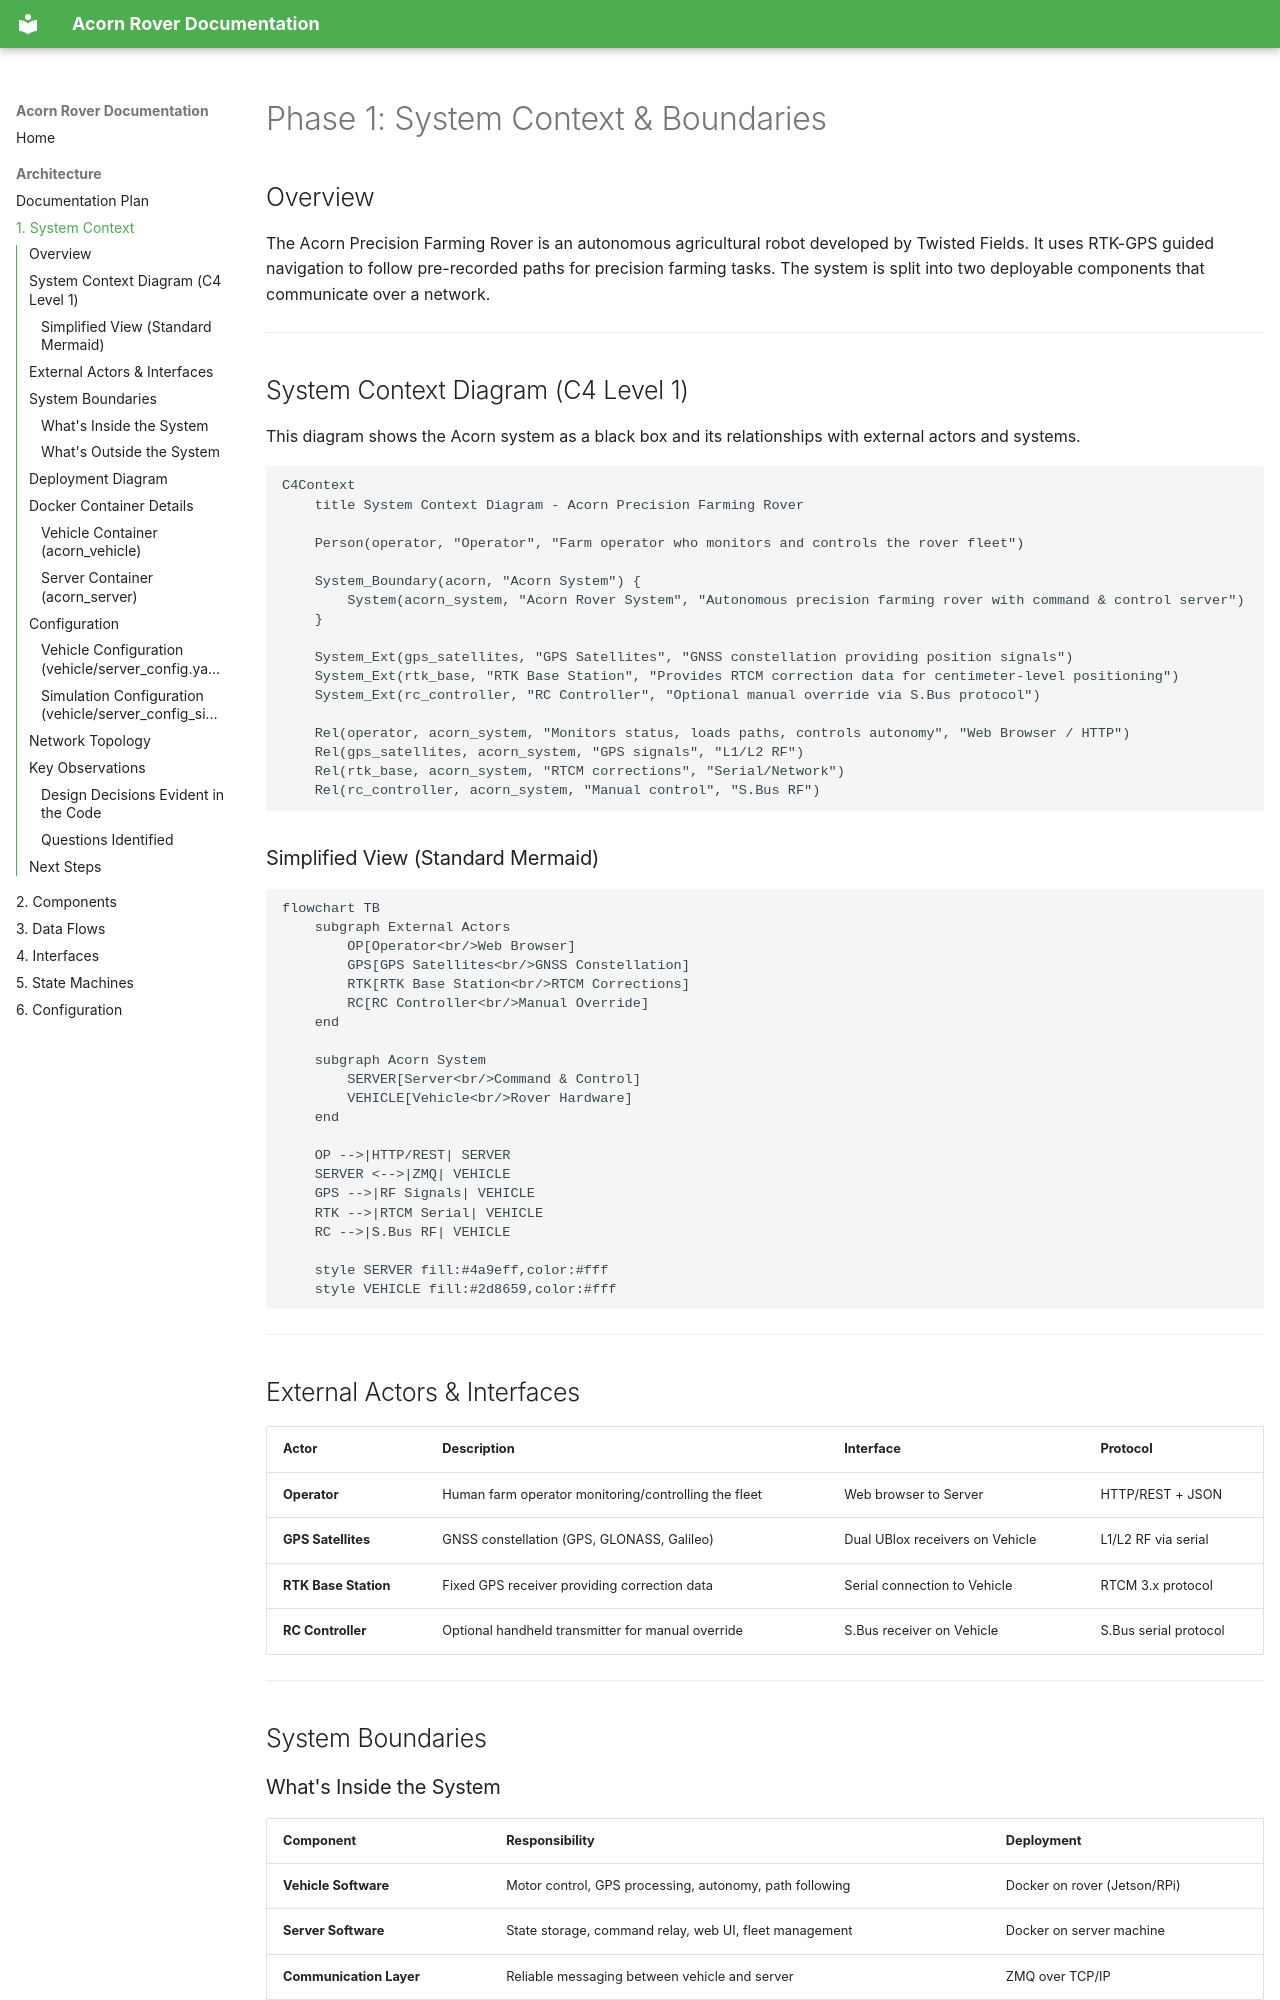

repository: sequoia-hope/acorn-precision-farming-rover · page: architecture/01-system-context/index.html · generator: mkdocs

# Phase 1: System Context & Boundaries

## Overview

The Acorn Precision Farming Rover is an autonomous agricultural robot developed by Twisted Fields. It uses RTK-GPS guided navigation to follow pre-recorded paths for precision farming tasks. The system is split into two deployable components that communicate over a network.

---

## System Context Diagram (C4 Level 1)

This diagram shows the Acorn system as a black box and its relationships with external actors and systems.

```mermaid
C4Context
    title System Context Diagram - Acorn Precision Farming Rover

    Person(operator, "Operator", "Farm operator who monitors and controls the rover fleet")

    System_Boundary(acorn, "Acorn System") {
        System(acorn_system, "Acorn Rover System", "Autonomous precision farming rover with command & control server")
    }

    System_Ext(gps_satellites, "GPS Satellites", "GNSS constellation providing position signals")
    System_Ext(rtk_base, "RTK Base Station", "Provides RTCM correction data for centimeter-level positioning")
    System_Ext(rc_controller, "RC Controller", "Optional manual override via S.Bus protocol")

    Rel(operator, acorn_system, "Monitors status, loads paths, controls autonomy", "Web Browser / HTTP")
    Rel(gps_satellites, acorn_system, "GPS signals", "L1/L2 RF")
    Rel(rtk_base, acorn_system, "RTCM corrections", "Serial/Network")
    Rel(rc_controller, acorn_system, "Manual control", "S.Bus RF")
```

### Simplified View (Standard Mermaid)

```mermaid
flowchart TB
    subgraph External Actors
        OP[Operator<br/>Web Browser]
        GPS[GPS Satellites<br/>GNSS Constellation]
        RTK[RTK Base Station<br/>RTCM Corrections]
        RC[RC Controller<br/>Manual Override]
    end

    subgraph Acorn System
        SERVER[Server<br/>Command & Control]
        VEHICLE[Vehicle<br/>Rover Hardware]
    end

    OP -->|HTTP/REST| SERVER
    SERVER <-->|ZMQ| VEHICLE
    GPS -->|RF Signals| VEHICLE
    RTK -->|RTCM Serial| VEHICLE
    RC -->|S.Bus RF| VEHICLE

    style SERVER fill:#4a9eff,color:#fff
    style VEHICLE fill:#2d8659,color:#fff
```

---

## External Actors & Interfaces

| Actor | Description | Interface | Protocol |
|-------|-------------|-----------|----------|
| **Operator** | Human farm operator monitoring/controlling the fleet | Web browser to Server | HTTP/REST + JSON |
| **GPS Satellites** | GNSS constellation (GPS, GLONASS, Galileo) | Dual UBlox receivers on Vehicle | L1/L2 RF via serial |
| **RTK Base Station** | Fixed GPS receiver providing correction data | Serial connection to Vehicle | RTCM 3.x protocol |
| **RC Controller** | Optional handheld transmitter for manual override | S.Bus receiver on Vehicle | S.Bus serial protocol |

---

## System Boundaries
